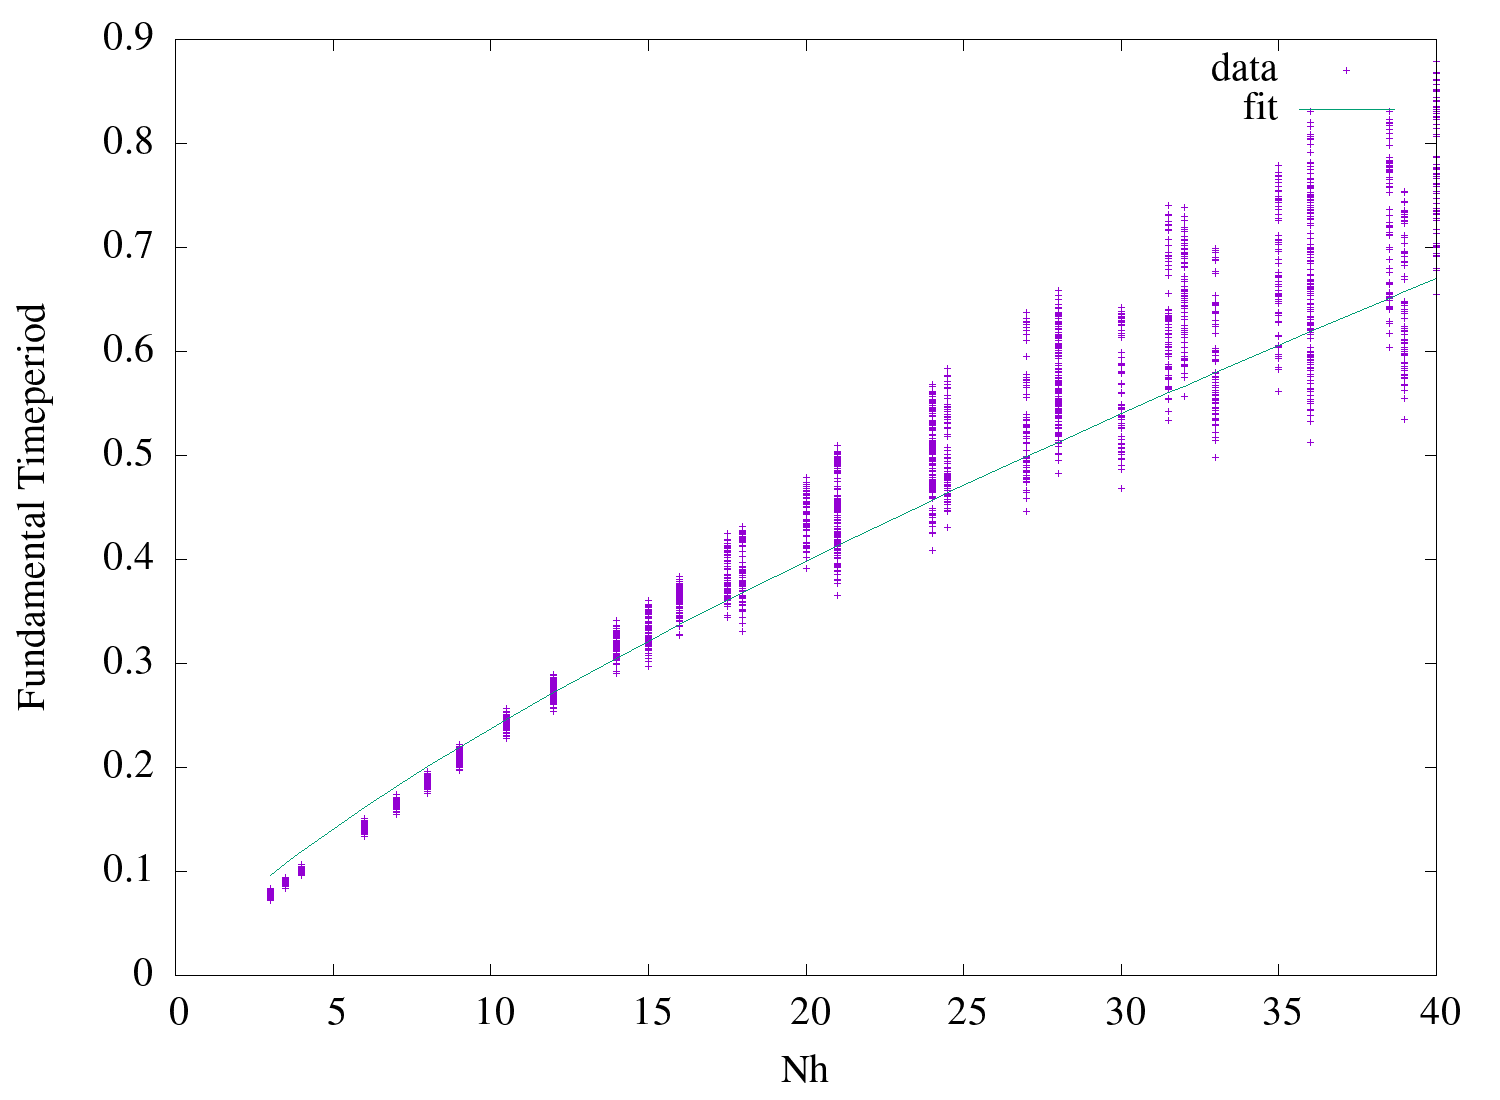

Data behind this chart, as committed beside it:
3, 0.08150346857513903, 0.09620787250113387
3, 0.08184, 0.09621
3, 0.08062, 0.09621
3, 0.08238, 0.09621
3, 0.08116, 0.09621
3, 0.07928, 0.09621
3, 0.08345, 0.09621
3, 0.0822, 0.09621
3, 0.08028, 0.09621
3, 0.07699, 0.09621
3, 0.08029, 0.09621
3, 0.08061, 0.09621
3, 0.07943, 0.09621
3, 0.08115, 0.09621
3, 0.07995, 0.09621
3, 0.07813, 0.09621
3, 0.08219, 0.09621
3, 0.08097, 0.09621
3, 0.0791, 0.09621
3, 0.07589, 0.09621
3, 0.07932, 0.09621
3, 0.07964, 0.09621
3, 0.07849, 0.09621
3, 0.08016, 0.09621
3, 0.079, 0.09621
3, 0.07722, 0.09621
3, 0.08117, 0.09621
3, 0.07998, 0.09621
3, 0.07816, 0.09621
3, 0.07504, 0.09621
3, 0.07602, 0.09621
3, 0.07636, 0.09621
3, 0.07531, 0.09621
3, 0.0769, 0.09621
3, 0.07584, 0.09621
3, 0.07422, 0.09621
3, 0.07796, 0.09621
3, 0.07687, 0.09621
3, 0.07521, 0.09621
3, 0.07235, 0.09621
3, 0.07649, 0.09621
3, 0.07682, 0.09621
3, 0.07579, 0.09621
3, 0.07736, 0.09621
3, 0.07632, 0.09621
3, 0.07473, 0.09621
3, 0.0784, 0.09621
3, 0.07733, 0.09621
3, 0.0757, 0.09621
3, 0.0729, 0.09621
3, 0.07707, 0.09621
3, 0.07737, 0.09621
3, 0.07637, 0.09621
3, 0.07787, 0.09621
3, 0.07685, 0.09621
3, 0.07529, 0.09621
3, 0.07882, 0.09621
3, 0.07777, 0.09621
3, 0.07617, 0.09621
3, 0.07343, 0.09621
3, 0.07824, 0.09621
... 2,319 more rows
